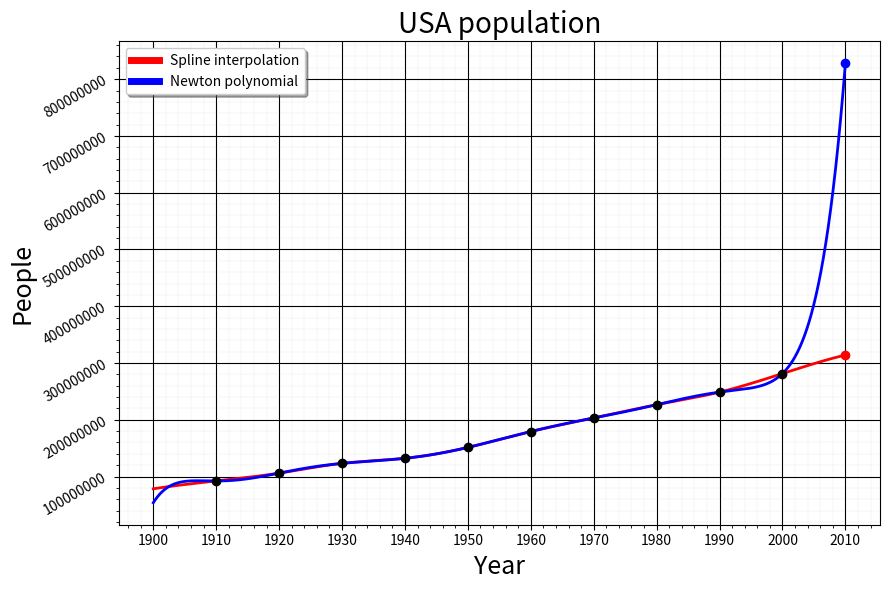

Write Python code to recreate this figure.
#!/usr/bin/python3

import numpy as np
from matplotlib import pyplot as plt

x = [1910, 1920, 1930, 1940, 1950, 1960, 1970, 1980, 1990, 2000]
y = [92228496, 106021537, 123202624,  132164569, 151325798, 179323175,  203211926, 226545805, 248709873, 281421906]


x1 = [0.0, 1.0, 2.0, 3.0, 4.0]
y1 = [0.00000, 0.50000, 0.86603, 1.00000, 0.86603]
x_star1 = 1.5

x2 = [0.0, 0.5, 0.9, 1.3, 1.7]
y2 = [-2.3026, -0.69315, -0.10536, 0.26236, 0.53063]
x_star2 = 0.8

x3 = [0.0, 1.7, 3.4, 5.1, 6.8]
y3 = [0.0000, 1.3038, 1.8439, 2.2583, 2.6077]
x_star3 = 3.0

x4 = [-0.4, -0.1, 0.2, 0.5, 0.8]
y4 = [1.9823, 1.6710, 1.3694, 1.0472, 0.6435]
x_star4 = 0.1

x5 = [0.0, 1.0, 2.0, 3.0, 4.0]
y5 = [1.0000, 1.5403, 1.5839, 2.0100, 3.3464]
x_star5 = 1.5


x_arr = [x1, x2, x3, x4, x5]
y_arr = [y1, y2, y3, y4, y5]
x_star_arr = [x_star1, x_star2, x_star3, x_star4, x_star5]



def DividedDiffs(x, y, k, j):

    if j == 0:
        return y[k]


    diff_1 = DividedDiffs(x, y, k + 1, j - 1)
    diff_2 = DividedDiffs(x, y, k, j - 1)

    return (diff_1 - diff_2) / (x[k + j] - x[k])


def CalculateAllDiffs(x, y):
    L = len(y)
    B = []

    for i in range(0, L):
        B.append(DividedDiffs(x, y, 0, i))

    return B


def NewtonPolynom(x, y):

    B = CalculateAllDiffs(x, y)
    
    def Polynom(s):
        Sum = 0
        Prod = 1

        for n in range(0, len(B)):
            Sum += B[n] * Prod
            Prod *= (s - x[n])

        return Sum
        
    return Polynom



def CalculateTriagCoeffsSpline(h, y):
    n = len(y)
    a = np.zeros(n)
    b = np.zeros(n)
    c = np.zeros(n)
    f = np.zeros(n)

    a[0] = 0
    b[0] = 1
    c[0] = 0
    f[0] = 0

    for k in range(1, n - 1):
        a[k] = h[k] / 6
        b[k] = (h[k] + h[k + 1]) / 3
        c[k] = h[k + 1] / 6
        f[k] = (y[k + 1] - y[k]) / h[k + 1] - (y[k] - y[k - 1]) / h[k]

    a[n - 1] = 0
    b[n - 1] = 1
    c[n - 1] = 0
    f[n - 1] = 0

    return a, b, c, f


def SolveTriagSystem(a, b, c, f):
    n = len(a)
    p = np.zeros(n)
    r = np.zeros(n)

    p[0] = c[0] / b[0]
    r[0] = f[0] / b[0]

    for k in range(1, n - 1):
        p[k] = c[k] / (b[k] - a[k] * p[k - 1])
        r[k] = (f[k] - a[k] * r[k - 1]) / (b[k] - a[k] * p[k - 1])

    for k in range(n - 2, -1, -1):
        c[k] = r[k] - p[k] * c[k + 1]

    return c


def Spline(x, y):
    n = len(x)
    h = np.zeros(n)

    a = np.zeros(n)
    b = np.zeros(n)
    c = np.zeros(n)
    d = np.zeros(n)

    for k in range(1, len(h)):
        h[k] = x[k] - x[k - 1]


    a_triag, b_triag, c_triag, f_triag = CalculateTriagCoeffsSpline(h, y)
    c = SolveTriagSystem(a_triag, b_triag, c_triag, f_triag)


    for k in range(1, n):
        a[k] = y[k]
        d[k] = (c[k] - c[k - 1]) / h[k]
        b[k] = 1/6 * (2 * c[k] + c[k - 1]) * h[k] + (y[k] - y[k - 1]) / h[k]


    def SplineFunc(s):
        k = 0
        if s <= x[1]:
            k = 1
        elif s > x[n - 1]:
            k = n - 1
        else:
            for i in range(1, n):
                if s > x[i - 1] and s <= x[i]:
                    k = i
                    break

        return a[k] + b[k] * (s - x[k]) + 0.5 * c[k] * ((s - x[k]) ** 2) + 1/6 * d[k] * ((s - x[k]) ** 3)


    return SplineFunc
    


def main():

    showFirstGraphs = False

    for i in range(0, len(x_arr)):
        x_data = x_arr[i]
        y_data = y_arr[i]
        s = Spline(x_data, y_data)


        print('==================================================================')
        print('| x || ', end='')
        for elem in x_data:
            print('{:8.5f}  | '.format(elem), end='')


        print('\n==================================================================')
        print('| f || ', end='')
        for elem in y_data:
            print('{:8.5f}  | '.format(elem), end='')
        print('\n==================================================================')

        print(f'Interpolation at x* = {x_star_arr[i]}: f({x_star_arr[i]}) = {s(x_star_arr[i])}\n\n')

        if showFirstGraphs:
            x_s = np.arange(x_data[0], x_data[-1], 0.01)
            y_s = []
            for j in range(0, len(x_s)):
                y_s.append(s(x_s[j]))

            plt.plot(x_s, y_s, color='red', lw=2)
            plt.plot(x_data, y_data, 'o', color='black')
            plt.plot(x_star_arr[i], s(x_star_arr[i]), 'o', color='red')
            plt.minorticks_on()
            plt.grid(which='major', color='black', linestyle='-')
            plt.grid(which='minor', color='0.65', linestyle='--', linewidth=0.1)
            plt.show()


    print('------------------- USA population prediction --------------------')

    x_predict = 2010

    Poly = NewtonPolynom(x, y)    
    y_predict_poly = int(Poly(x_predict))
    print(f'Prediction by {x_predict} using Newton polynomial: {y_predict_poly}')

    x_poly = np.arange(1900, 2010, 0.01)
    y_poly = Poly(x_poly)


    MySpline = Spline(x, y)
    y_predict_spline = int(MySpline(x_predict))
    print(f'Prediction by {x_predict} using Spline interpolation: {y_predict_spline}')

    x_spline = np.arange(1900, 2010, 0.01)
    y_spline = []
    for i in range(0, len(x_spline)):
        y_spline.append(MySpline(x_spline[i]))


    fig, ax = plt.subplots(figsize=[9, 6])
    ax.set_title('USA population', fontsize=20)
    
    lineSpline, = ax.plot(x_spline, y_spline, color='red', lw=2, label='Spline interpolation')
    linePoly, = ax.plot(x_poly, y_poly, color='blue', lw=2, label='Newton polynomial')
    
    leg = ax.legend(fancybox=True, shadow=True)
    for line in leg.get_lines():
        line.set_linewidth(5.0)

    ax.plot(x, y, 'o', color='black')

    pointSpline, = ax.plot(x_predict, y_predict_spline, 'o', color='red')
    pointPoly,   = ax.plot(x_predict, y_predict_poly, 'o', color='blue')

    lines = [lineSpline, linePoly]
    lined = {}
    points = {lineSpline: pointSpline, linePoly: pointPoly}
    for legline, origline in zip(leg.get_lines(), lines):
        legline.set_picker(True)
        lined[legline] = origline


    plt.xlabel('Year', fontsize=18)
    plt.ylabel('People', fontsize=18)
    plt.ticklabel_format(style='plain')
    plt.xticks(np.arange(1900, 2020, step=10))
    plt.yticks(rotation=30)
    plt.minorticks_on()
    plt.grid(which='major', color='black', linestyle='-')
    plt.grid(which='minor', color='0.65', linestyle='--', linewidth=0.1)
    fig.tight_layout()
    

    def on_pick(event):
        legline = event.artist
        origline = lined[legline]
        point = points[origline]

        visible = not origline.get_visible()
        origline.set_visible(visible)
        point.set_visible(visible)

        legline.set_alpha(1.0 if visible else 0.2)
        fig.canvas.draw()

    fig.canvas.mpl_connect('pick_event', on_pick)
    plt.show()

    return



if __name__ == "__main__":
    main()